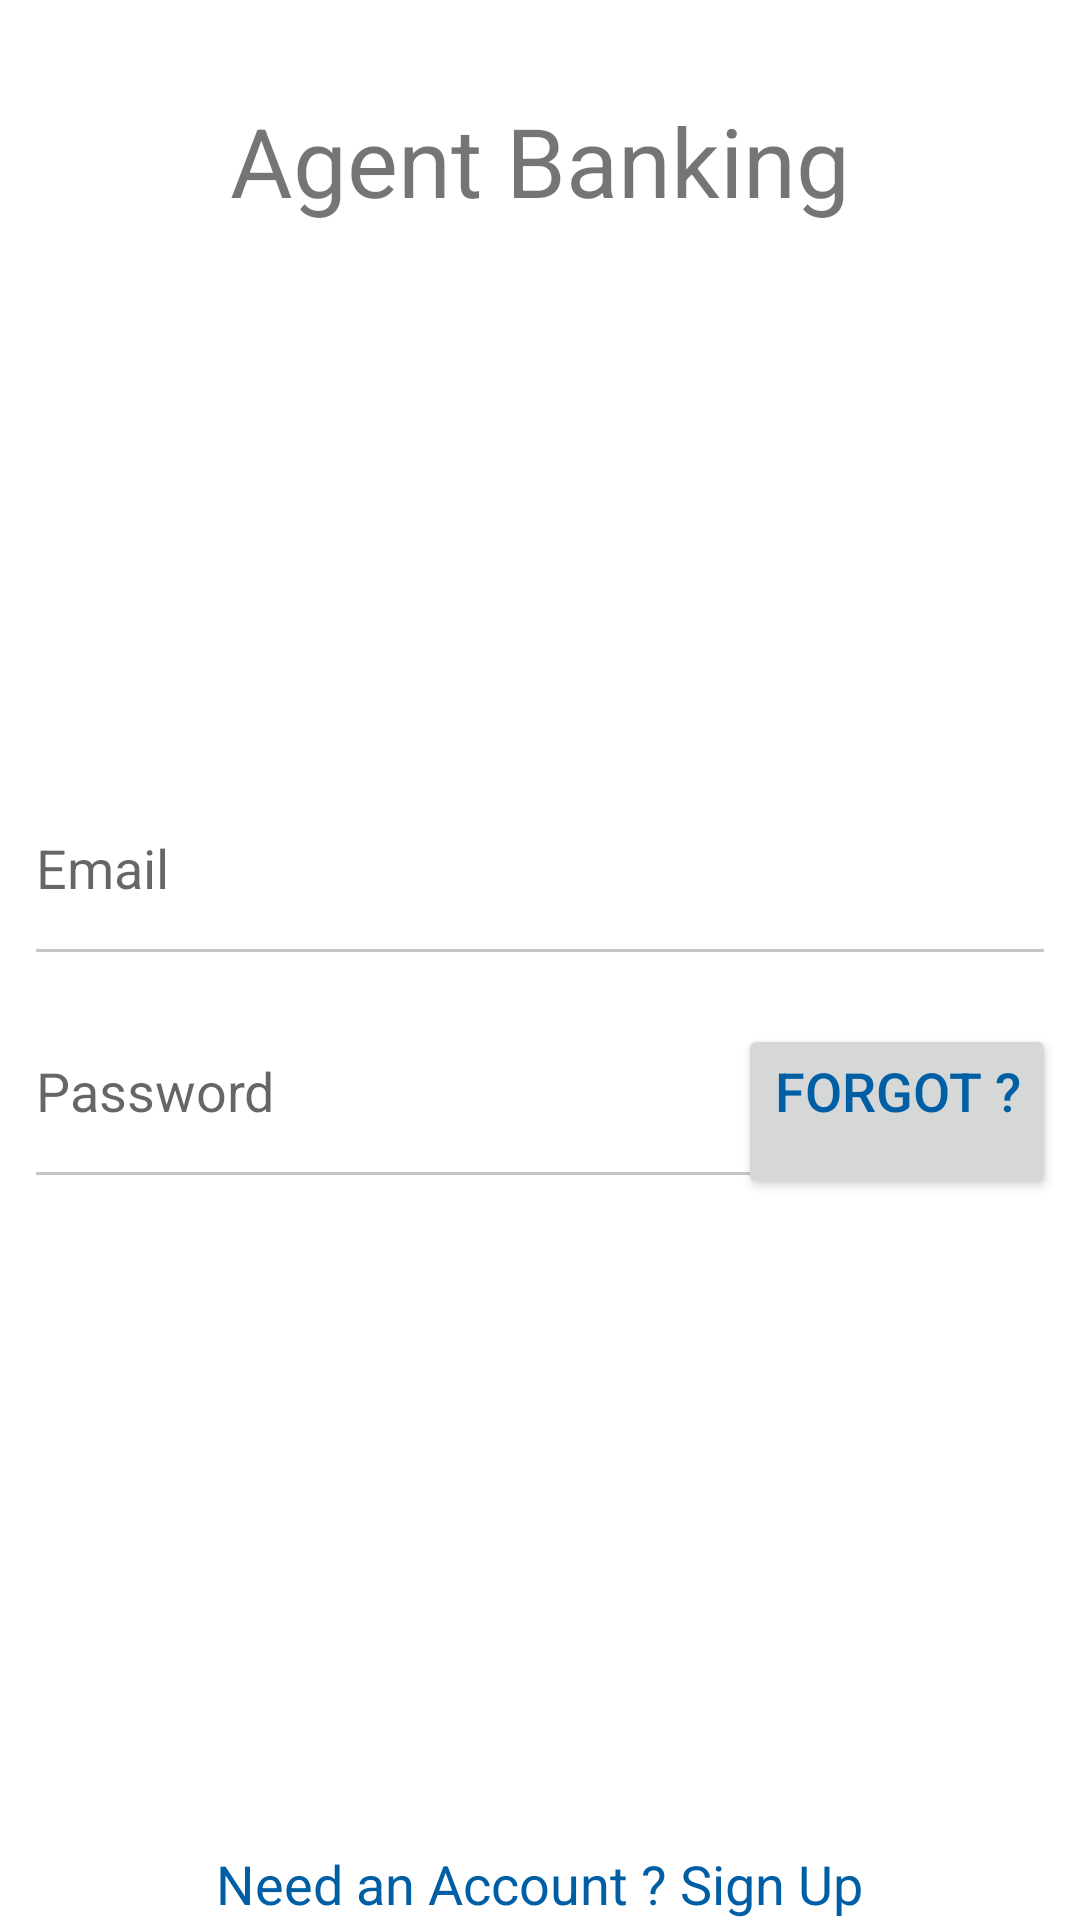

The Android layout XML behind this screen, and the referenced resources:
<!-- AndroidManifest.xml: application theme AppThemeNoBar -->
<!-- res/layout/agent_login.xml -->
<?xml version="1.0" encoding="utf-8"?>
<RelativeLayout xmlns:android="http://schemas.android.com/apk/res/android"
    android:layout_width="match_parent"
    android:layout_height="match_parent"
    android:background="#fff">


    <LinearLayout
        android:layout_width="match_parent"
        android:layout_height="match_parent"
        android:orientation="vertical">

        <androidx.appcompat.widget.AppCompatTextView
            android:layout_width="match_parent"
            android:layout_height="wrap_content"
            android:layout_marginTop="32dp"
            android:layout_weight="1"
            android:adjustViewBounds="true"
            android:drawablePadding="16dp"
            android:drawableTop="@mipmap/ic_launch"
            android:gravity="center_horizontal"
            android:text="Agent Banking"
            android:textSize="32dp" />

        <LinearLayout
            android:layout_weight="1"
            android:layout_width="match_parent"
            android:layout_height="wrap_content"
            android:orientation="vertical">

            <androidx.appcompat.widget.AppCompatEditText
                android:id="@+id/email"
                android:layout_width="match_parent"
                android:layout_height="wrap_content"
                android:layout_margin="8dp"
                android:hint="Email"
                android:inputType="textEmailAddress"
                android:maxLength="44"
                android:paddingBottom="24dp" />

            <FrameLayout

                android:layout_width="match_parent"
                android:layout_height="wrap_content"
                android:layout_margin="8dp">

                <androidx.appcompat.widget.AppCompatEditText

                    android:id="@+id/password"
                    android:layout_width="match_parent"
                    android:layout_height="wrap_content"
                    android:hint="Password"
                    android:inputType="textPassword"
                    android:maxLength="12"
                    android:paddingBottom="24dp" />

                <androidx.appcompat.widget.AppCompatButton
                    android:layout_width="wrap_content"
                    android:layout_height="wrap_content"
                    android:layout_gravity="center_vertical|end"
                    android:paddingBottom="24dp"
                    android:text="Forgot ?"
                    android:textColor="@color/colorPrimary"
                    android:textSize="18dp" />
            </FrameLayout>
        </LinearLayout>

        <androidx.appcompat.widget.AppCompatTextView
            android:layout_width="wrap_content"
            android:layout_height="wrap_content"
            android:layout_gravity="center_horizontal"
            android:layout_marginTop="24dp"
            android:text="Need an Account ? Sign Up"
            android:textColor="@color/colorPrimary"
            android:textSize="18dp" />
    </LinearLayout>

    <androidx.appcompat.widget.AppCompatButton
        android:id="@+id/login"
        android:layout_width="match_parent"
        android:layout_height="wrap_content"
        android:layout_alignParentBottom="true"
        android:background="@drawable/login_drawable"
        android:enabled="false"
        android:padding="20dp"
        android:text="Login"
        android:textColor="@color/white" />
</RelativeLayout>
<!-- resources referenced by this layout -->
<resources>
  <color name="colorPrimary">#005fa4</color>
  <color name="white">#FFFFFF</color>
  <style name="AppThemeNoBar" parent="Theme.MaterialComponents.Light.DarkActionBar">
          
          <item name="colorPrimary">@color/colorPrimary</item>
          <item name="colorPrimaryDark">@color/colorPrimary</item>
  
          <item name="colorControlNormal">#c5c5c5</item>
          <item name="colorControlActivated">@color/colorPrimary</item>
          <item name="colorControlHighlight">@color/colorPrimary</item>
  
      </style>
</resources>
